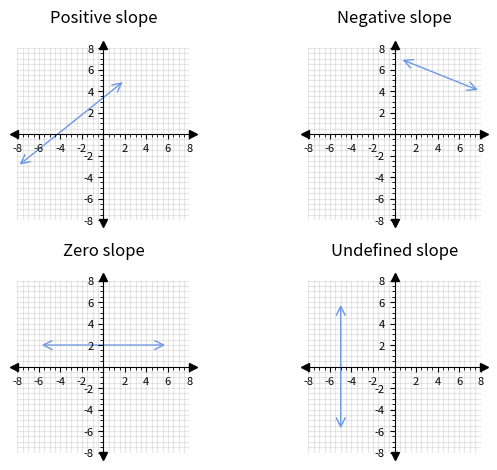

Generate this figure with matplotlib:
#T# the following code shows how to draw the slope of a line with different values

#T# to draw the slope of a line with different values, the pyplot module of the matplotlib package is used
import matplotlib.pyplot as plt

#T# the patches module of the matplotlib package is used to draw shapes
import matplotlib.patches as mpatches

#T# the numpy package is used to manage and use numpy arrays
import numpy as np

#T# create the figure and axes
fig1, axes1 = plt.subplots(2, 2)

#T# set the aspect of the axes
for it1 in fig1.axes:
    it1.set_aspect('equal', adjustable = 'box')

#T# hide the spines and ticks
for it1 in ['top', 'right']:
    for it2 in fig1.axes:
        it2.spines[it1].set_visible(False)

#T# position the spines and ticks
for it1 in ['bottom', 'left']:
    for it2 in fig1.axes:
        it2.spines[it1].set_position(('data', 0))
        
#T# set the axes size
xmin1 = -8
xmax1 = 8
ymin1 = -8
ymax1 = 8
for it1 in fig1.axes:
    it1.axis([xmin1, xmax1, ymin1, ymax1])

#T# set the ticks labels
list1_1 = list(range(xmin1, xmax1 + 1, 2))
list1_2 = list(range(ymin1, ymax1 + 1, 2))
list2_1 = ['' if it1 == 0 else str(it1) for it1 in list1_1]
list2_2 = ['' if it1 == 0 else str(it1) for it1 in list1_2]
for it1 in fig1.axes:
    it1.set_xticks(list1_1)
    it1.set_yticks(list1_2)
    it1.set_xticklabels(list2_1)
    it1.set_yticklabels(list2_2)

#T# set the ticks labels size
for it1 in fig1.axes:
    it1.tick_params(labelsize = 8)

#T# draw the grid
for it1 in fig1.axes:
    it1.grid(True, which = 'both', alpha = .3)
    it1.minorticks_on()

#T# place the arrowheads of the axes
for it1 in fig1.axes:
    it1.plot(0, 8.3, '^k', clip_on = False)
    it1.plot(0, -8.3, 'vk', clip_on = False)
    it1.plot(-8.3, 0, '<k', clip_on = False)
    it1.plot(8.3, 0, '>k', clip_on = False)

#T# set the title of each pair of axes
fig1.axes[0].set_title('Positive slope', y = 1.1)
fig1.axes[1].set_title('Negative slope', y = 1.1)
fig1.axes[2].set_title('Zero slope', y = 1.1)
fig1.axes[3].set_title('Undefined slope', y = 1.1)

#T# set the position of the subplots with regards to one another
fig1.tight_layout()

#T# create the variables that define the plot
p1_1 = (-8, -3)
p2_1 = (2, 5)

p1_2 = (.5, 7)
p2_2 = (8, 4)

p1_3 = (-6, 2)
p2_3 = (6, 2)

p1_4 = (-5, -6)
p2_4 = (-5, 6)

#T# plot the figure
line1 = mpatches.FancyArrowPatch(p1_1, p2_1, color = 'cornflowerblue', arrowstyle = '<->', mutation_scale = 16)
line2 = mpatches.FancyArrowPatch(p1_2, p2_2, color = 'cornflowerblue', arrowstyle = '<->', mutation_scale = 16)
line3 = mpatches.FancyArrowPatch(p1_3, p2_3, color = 'cornflowerblue', arrowstyle = '<->', mutation_scale = 16)
line4 = mpatches.FancyArrowPatch(p1_4, p2_4, color = 'cornflowerblue', arrowstyle = '<->', mutation_scale = 16)
fig1.axes[0].add_patch(line1)
fig1.axes[1].add_patch(line2)
fig1.axes[2].add_patch(line3)
fig1.axes[3].add_patch(line4)

#T# show the results
plt.show()